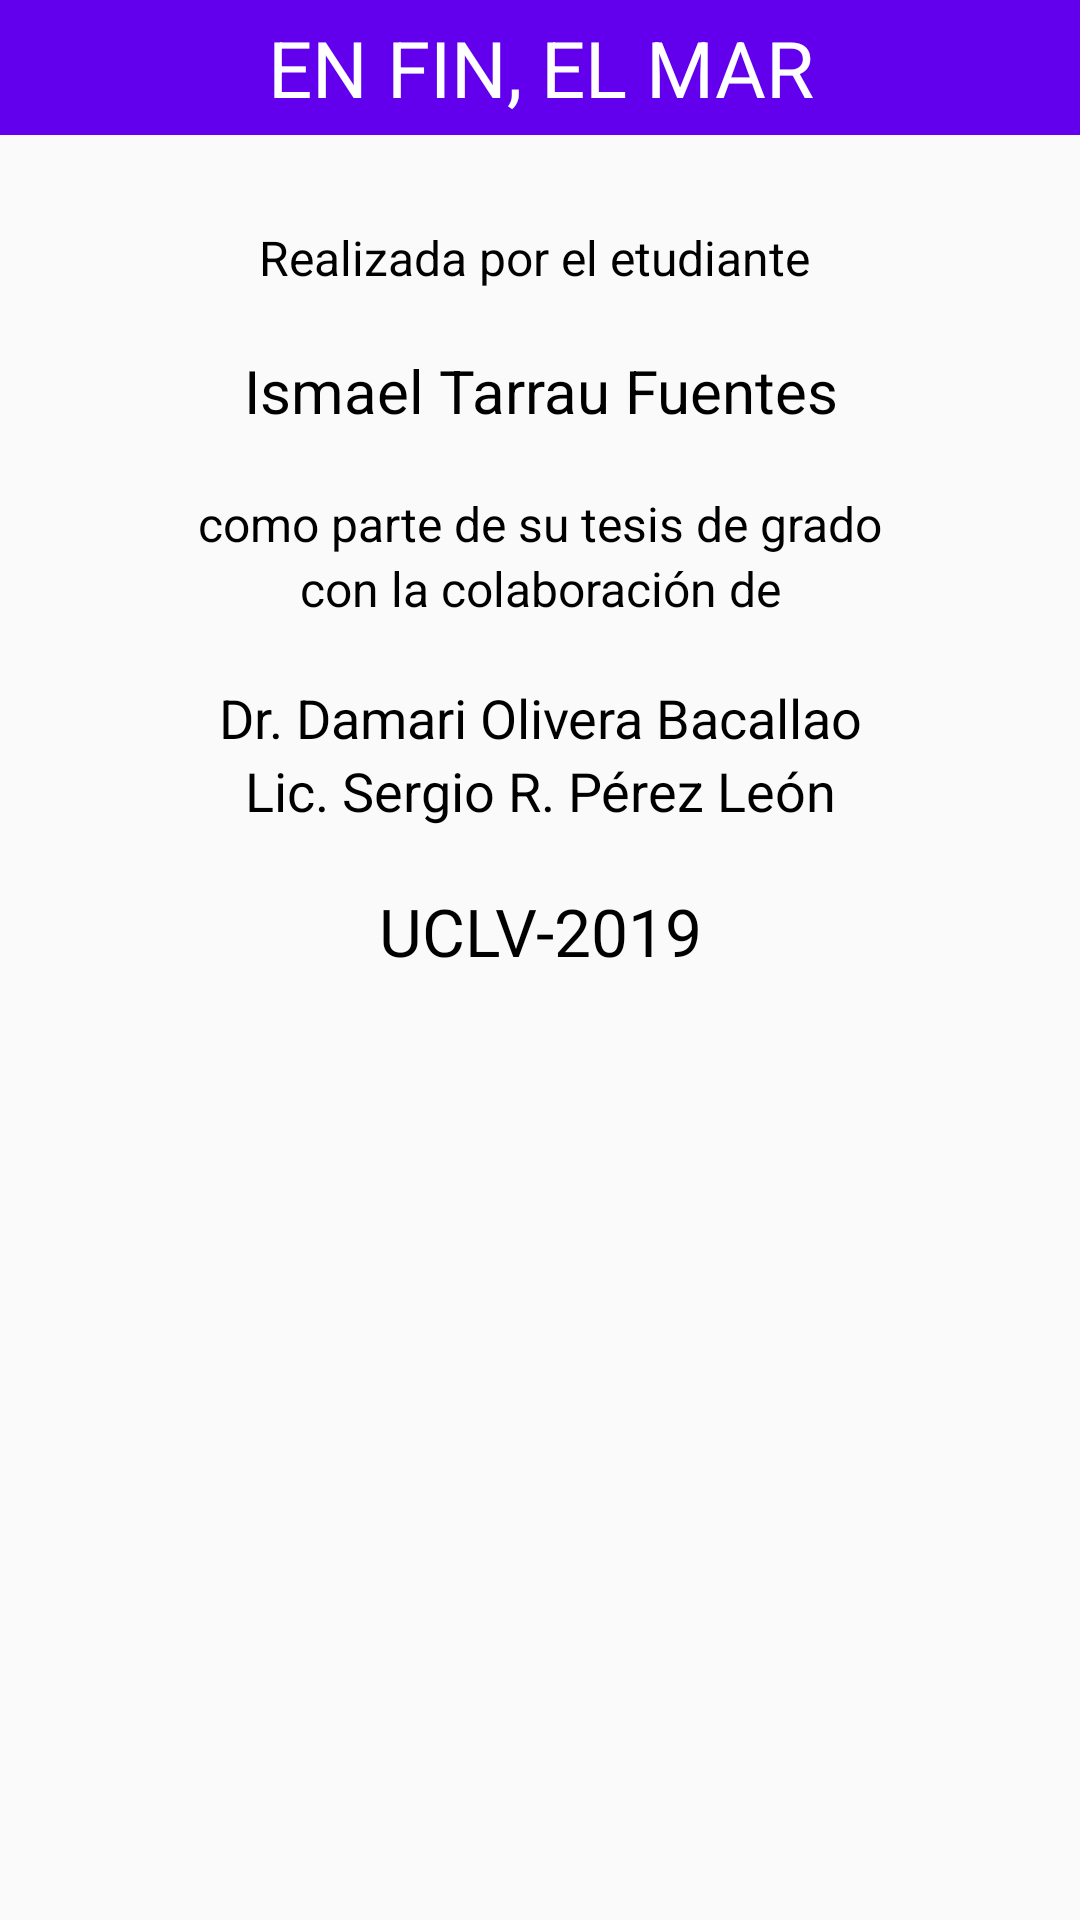

Reconstruct the res/layout file that produces this screen, plus the resources it refers to.
<!-- AndroidManifest.xml: application theme AppTheme -->
<!-- res/layout/layout_creditos.xml -->
<?xml version="1.0" encoding="utf-8"?>
<LinearLayout xmlns:android="http://schemas.android.com/apk/res/android"
    xmlns:app="http://schemas.android.com/apk/res-auto"
    xmlns:tools="http://schemas.android.com/tools"
    android:id="@+id/lytLayout"
    android:layout_width="fill_parent"
    android:layout_height="match_parent"
    android:layout_gravity="center"
    android:orientation="vertical"
    android:theme="@android:style/TextAppearance.Widget.PopupMenu.Large"
    tools:theme="@style/AlertDialog.AppCompat">

    <TextView
        android:layout_width="match_parent"
        android:layout_height="wrap_content"
        android:gravity="center"
        android:text="EN FIN, EL MAR"
        android:paddingTop="5dp"
        android:paddingBottom="5dp"
        android:textColor="#fff"
        android:background="@color/colorPrimary"
        android:textSize="26sp" />

    <TextView
        android:layout_width="match_parent"
        android:layout_height="wrap_content"
        android:layout_marginTop="30dp"
        android:gravity="center"
        android:text="Realizada por el etudiante "
        android:layout_marginBottom="20dp"
        android:textColor="#000000"
        android:textSize="16sp" />

    <TextView
        android:layout_width="match_parent"
        android:layout_height="wrap_content"
        android:layout_marginBottom="20dp"
        android:gravity="center"
        android:paddingLeft="10dp"
        android:paddingRight="10dp"
        android:text="Ismael Tarrau Fuentes"
        android:textColor="#000000"
        android:textSize="20sp" />

    <TextView
            android:layout_width="match_parent"
            android:layout_height="wrap_content"
            android:text="como parte de su tesis de grado"
            android:textSize="16sp"
            android:textColor="#000000"
            android:gravity="center" />
        <TextView
            android:layout_width="match_parent"
            android:layout_height="wrap_content"
            android:text="con la colaboración de"
            android:textSize="16sp"
            android:textColor="#000000"
            android:layout_marginBottom="20dp"
            android:gravity="center" />

        <TextView
            android:layout_width="match_parent"
            android:layout_height="wrap_content"
            android:text="Dr. Damari Olivera Bacallao"
            android:textSize="18sp"
            android:textColor="#000000"
            android:gravity="center" />

        <TextView
            android:layout_width="match_parent"
            android:layout_height="wrap_content"
            android:text="Lic. Sergio R. Pérez León"
            android:textSize="18sp"
            android:textColor="#000000"
            android:layout_marginBottom="20dp"
            android:gravity="center" />

    <TextView
        android:layout_width="match_parent"
        android:layout_height="wrap_content"
        android:layout_marginBottom="10dp"
        android:gravity="center"
        android:text="UCLV-2019"
        android:textColor="#000000" />

</LinearLayout>
<!-- resources referenced by this layout -->
<resources>
  <style name="AppTheme" parent="Theme.AppCompat.Light.DarkActionBar">
          
          <item name="colorPrimary">@color/colorPrimary</item>
          <item name="colorPrimaryDark">@color/colorPrimaryDark</item>
          <item name="colorAccent">#f21</item>
      </style>
  <!-- not gathered from this repository: default colours our renderer supplied (Android Studio template values) -->
  <color name="colorPrimary">#FF6200EE</color>
  <color name="colorPrimaryDark">#FF3700B3</color>
</resources>
